Run: headless pygame with SDL's dummy video driver; simulated clock (each Clock.tick advances the game by its frame time, no real sleeping); random seed 0; keys injected as events and as key.get_pressed() state; no mouse input.
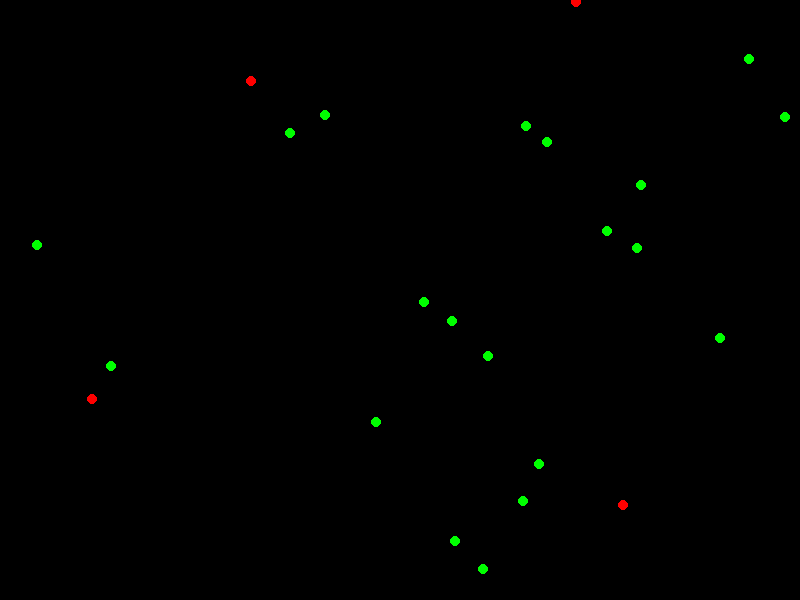
Frame 1 of 4 · flips 1–60 · no input
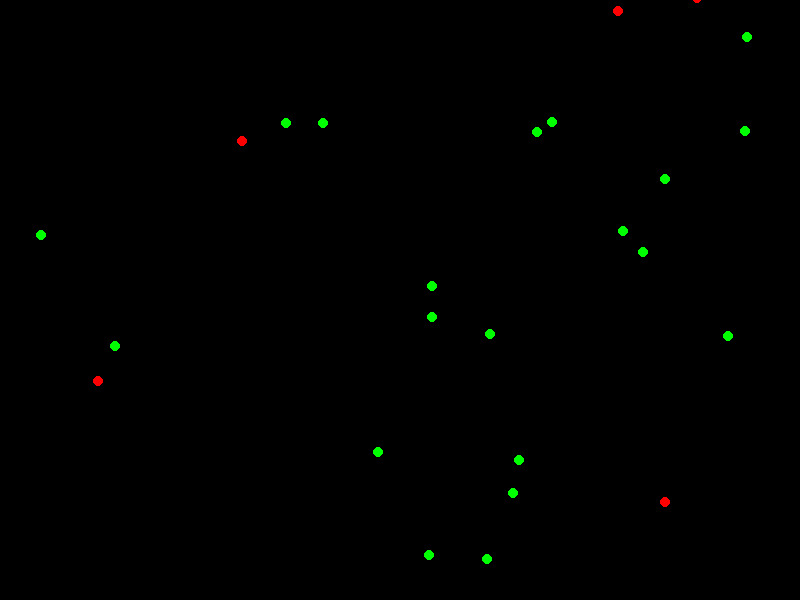
Frame 2 of 4 · flips 61–180 · tapped SPACE, RETURN · held RIGHT (→), D
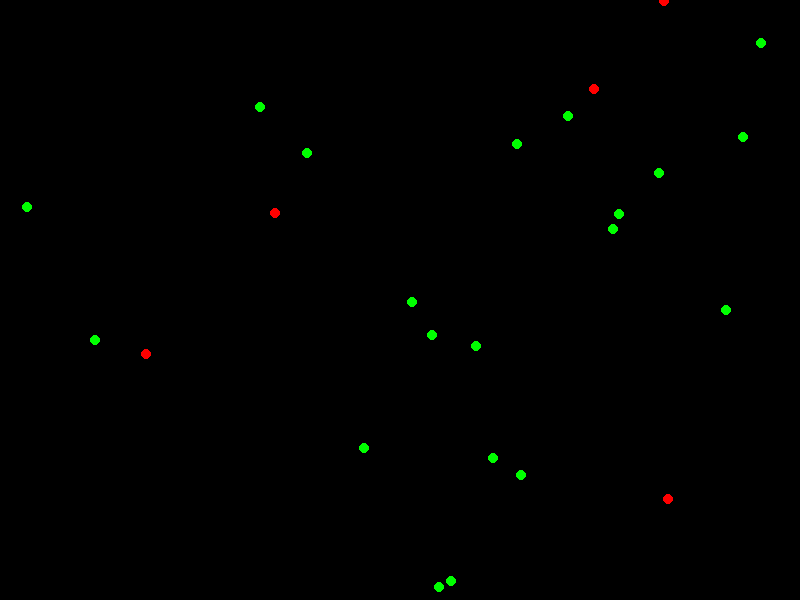
Frame 3 of 4 · flips 181–300 · held DOWN (↓), S
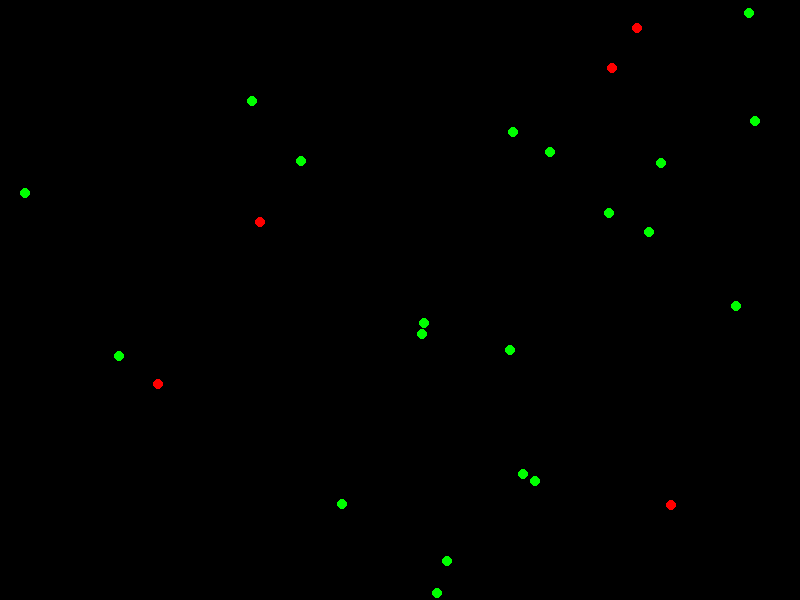
Frame 4 of 4 · flips 301–420 · held LEFT (←), A, UP (↑), W

The pygame program that drew these frames:

import pygame
import random

# --- Constants ---
WIDTH = 800
HEIGHT = 600
FPS = 60

# --- Base Class ---
class Animal:
    def __init__(self, x, y, speed):
        self.x = x
        self.y = y
        self.speed = speed

    def move(self):
        self.x += random.randint(-1, 1) * self.speed
        self.y += random.randint(-1, 1) * self.speed

    def draw(self, screen, color):
        pygame.draw.circle(screen, color, (int(self.x), int(self.y)), 5)

# --- Prey Class ---
class Prey(Animal):
    def update(self):
        self.move()

# --- Predator Class ---
class Predator(Animal):
    def __init__(self, x, y, speed):
        super().__init__(x, y, speed)
        self.energy = 100

    def update(self):
        self.move()
        self.energy -= 0.1

# --- Simulation Manager ---
class Simulation:
    def __init__(self):
        self.prey_list = [Prey(random.randint(0, WIDTH), random.randint(0, HEIGHT), 2) for _ in range(20)]
        self.predators = [Predator(random.randint(0, WIDTH), random.randint(0, HEIGHT), 3) for _ in range(5)]

    def update(self):
        for prey in self.prey_list:
            prey.update()

        for predator in self.predators:
            predator.update()

    def draw(self, screen):
        for prey in self.prey_list:
            prey.draw(screen, (0, 255, 0))  # green

        for predator in self.predators:
            predator.draw(screen, (255, 0, 0))  # red

# --- Main Game ---
def main():
    pygame.init()
    screen = pygame.display.set_mode((WIDTH, HEIGHT))
    clock = pygame.time.Clock()

    sim = Simulation()

    running = True
    while running:
        screen.fill((0, 0, 0))

        for event in pygame.event.get():
            if event.type == pygame.QUIT:
                running = False

        sim.update()
        sim.draw(screen)

        pygame.display.flip()
        clock.tick(FPS)

    pygame.quit()

if __name__ == "__main__":
    main()
